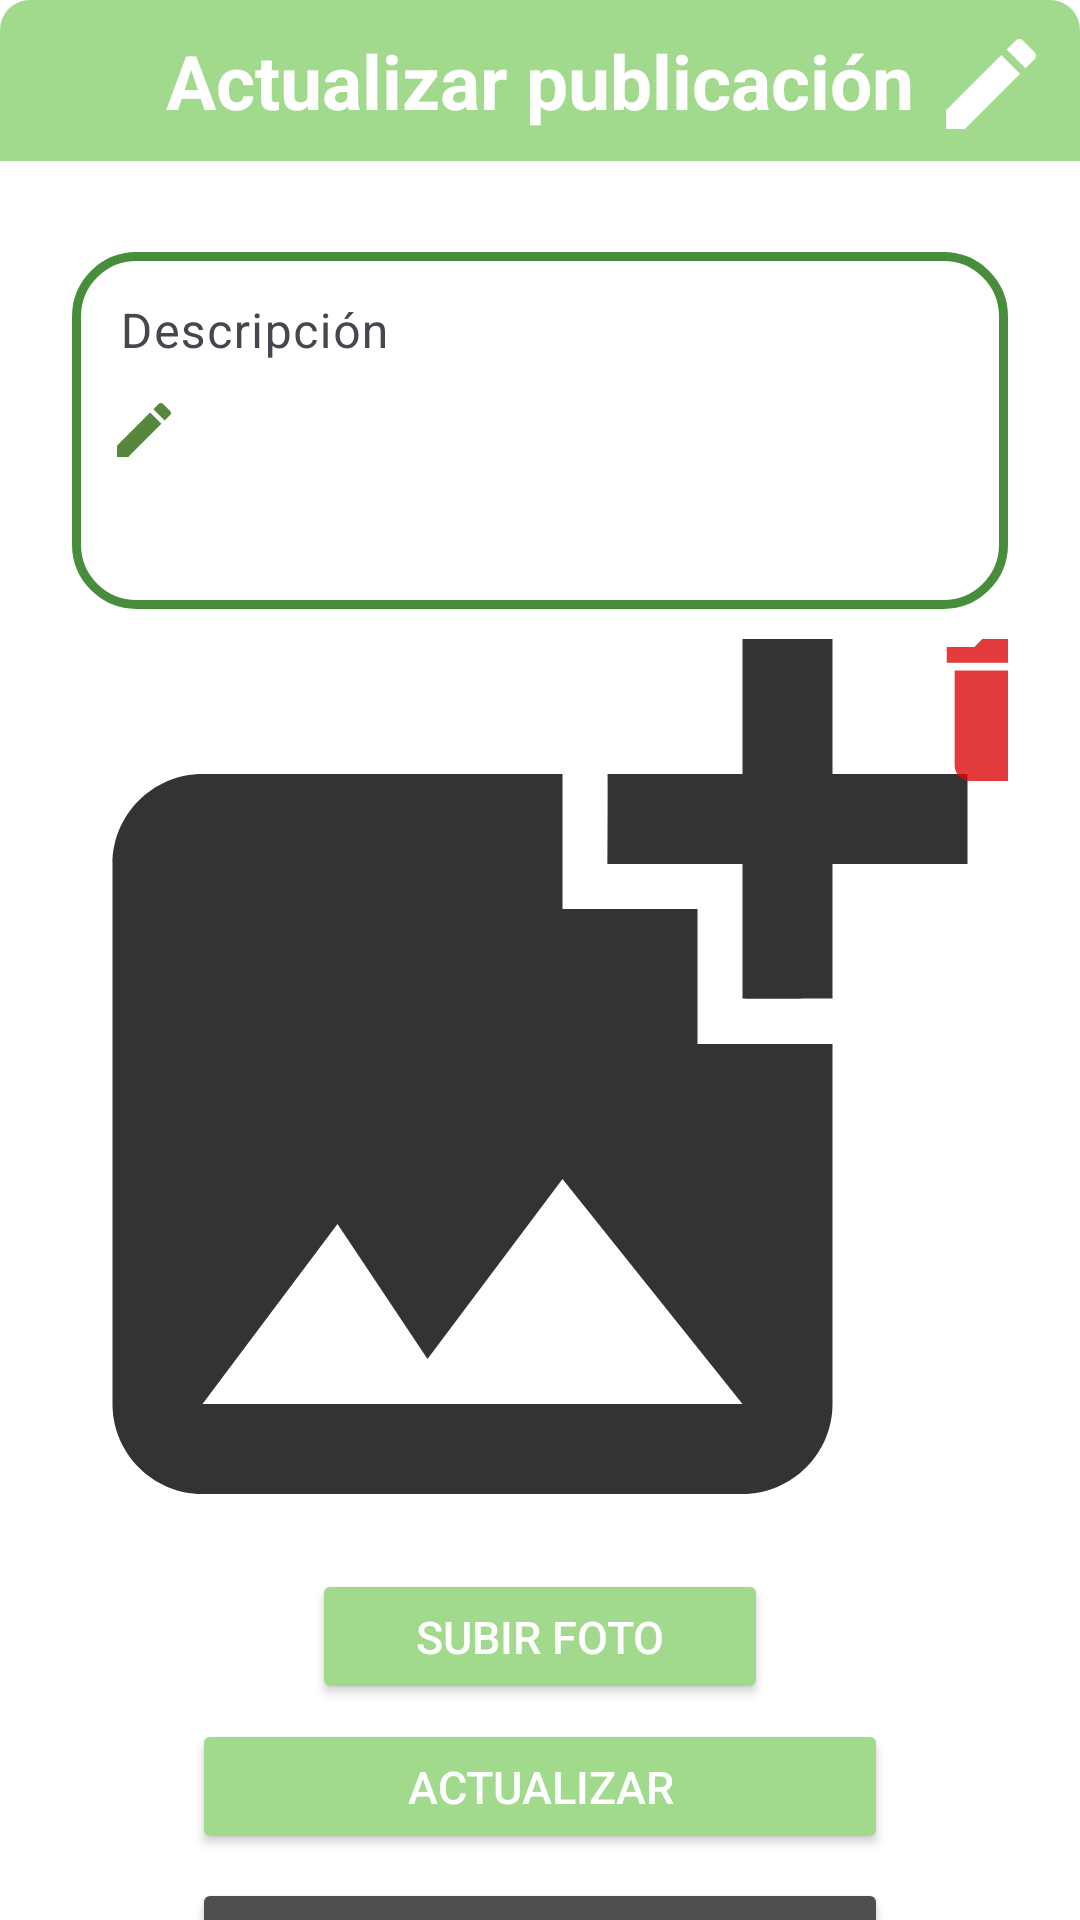

Produce the Android XML layout that renders to this screen, including the resource entries it uses.
<!-- AndroidManifest.xml: application theme Theme.NutriLife -->
<!-- res/layout/activity_publicacion.xml -->
<?xml version="1.0" encoding="utf-8"?>
<androidx.constraintlayout.widget.ConstraintLayout xmlns:android="http://schemas.android.com/apk/res/android"
    xmlns:app="http://schemas.android.com/apk/res-auto"
    xmlns:tools="http://schemas.android.com/tools"
    android:layout_width="match_parent"
    android:layout_height="match_parent"
    tools:context=".PublicacionActivity"
    android:background="@color/white"
    android:id="@+id/layoutDialogContainer">

    <LinearLayout
        android:id="@+id/liner1"
        android:layout_width="match_parent"
        android:layout_height="wrap_content"
        android:orientation="horizontal"
        app:layout_constraintTop_toTopOf="@id/layoutDialogContainer"
        app:layout_constraintStart_toStartOf="parent"
        app:layout_constraintEnd_toEndOf="parent">

        <TextView
            android:layout_width="match_parent"
            android:layout_height="wrap_content"
            android:id="@+id/textTittle"
            android:padding="10dp"
            android:background="@drawable/editar_background"
            android:textColor="@color/white"
            android:textSize="25sp"
            android:textStyle="bold"
            app:layout_constraintTop_toTopOf="parent"
            android:text="Actualizar publicación"
            android:gravity="center"/>

        <ImageView
            android:id="@+id/imageIcon"
            android:layout_width="40dp"
            android:layout_height="40dp"
            android:layout_marginTop="8dp"
            android:contentDescription="@string/app_name"
            android:layout_marginStart="-50dp"
            android:src="@drawable/baseline_create_24"
            app:tint="@color/white" />
    </LinearLayout>

    <LinearLayout
        android:layout_width="match_parent"
        android:layout_height="wrap_content"
        android:orientation="vertical"
        android:padding="24dp"
        android:background="@color/white"
        app:layout_constraintTop_toBottomOf="@id/liner1"
        app:layout_constraintStart_toStartOf="parent"
        app:layout_constraintEnd_toEndOf="parent">

        <com.google.android.material.textfield.TextInputLayout
            android:layout_width="match_parent"
            android:layout_height="wrap_content"
            android:layout_marginTop="1dp"
            app:startIconDrawable="@drawable/baseline_create_24"
            app:startIconTint="#56873C"
            android:inputType="textCapSentences"
            >

            <com.google.android.material.textfield.TextInputEditText
                android:id="@+id/txtDescripcion"
                android:layout_width="match_parent"
                android:layout_height="119dp"
                android:background="@drawable/coustom_edittext"
                android:drawablePadding="8dp"
                android:ems="10"
                android:hint="Descripción"
                android:inputType="textMultiLine|textCapSentences"
                android:textColor="@color/black"
                android:textColorHint="@color/cardview_dark_background"
                android:lines="4"
                android:minLines="3"
                android:maxLines="6"
                android:gravity="top|start"
                />
        </com.google.android.material.textfield.TextInputLayout>

        <FrameLayout
            android:layout_width="match_parent"
            android:layout_height="wrap_content">

            <ImageView
                android:id="@+id/igPubli"
                android:layout_width="match_parent"
                android:layout_height="300dp"
                android:layout_marginTop="10dp"
                android:adjustViewBounds="true"
                android:scaleType="fitCenter"
                app:srcCompat="@drawable/ig_addimage" />

            <ImageButton
                android:id="@+id/btnDeleImg"
                android:layout_marginTop="10dp"
                android:layout_marginStart="285dp"
                android:layout_width="50dp"
                android:layout_height="50dp"
                android:src="@drawable/ig_delete"
                android:scaleType="centerCrop"
                android:background="@drawable/drawable_btneditper"/>
        </FrameLayout>

        <Button
            android:id="@+id/btnSubirFP"
            android:layout_width="match_parent"
            android:layout_height="45dp"
            android:layout_marginStart="80dp"
            android:layout_marginEnd="80dp"
            android:layout_marginTop="10dp"
            android:backgroundTint="@color/editper"
            app:layout_constraintBottom_toBottomOf="@id/layoutDialog"
            app:layout_constraintTop_toBottomOf="@id/layoutDialog"
            android:textSize="15dp"
            android:textColor="@color/white"
            android:text="Subir foto"/>

        <Button
            android:id="@+id/btnPublicar"
            android:layout_width="match_parent"
            android:layout_height="45dp"
            android:layout_marginStart="40dp"
            android:layout_marginEnd="40dp"
            android:layout_marginTop="5dp"
            android:backgroundTint="@color/editper"
            app:layout_constraintBottom_toBottomOf="@id/layoutDialog"
            app:layout_constraintTop_toBottomOf="@id/layoutDialog"
            android:textSize="15dp"
            android:textColor="@color/white"
            android:text="Actualizar"/>

        <Button
            android:id="@+id/btnReg6"
            android:layout_width="match_parent"
            android:layout_height="45dp"
            android:layout_marginStart="40dp"
            android:layout_marginEnd="40dp"
            android:layout_marginTop="8dp"
            android:backgroundTint="@color/neutral"
            app:layout_constraintBottom_toBottomOf="@id/layoutDialog"
            app:layout_constraintTop_toBottomOf="@id/layoutDialog"
            android:textSize="15dp"
            android:textColor="@color/white"
            android:text="Regresar"/>
    </LinearLayout>

</androidx.constraintlayout.widget.ConstraintLayout>
<!-- resources referenced by this layout -->
<resources>
  <color name="black">#FF000000</color>
  <color name="editper">#A2DA8D</color>
  <color name="neutral">#514E4E</color>
  <color name="white">#FFFFFFFF</color>
  <!-- drawable baseline_create_24 (drawable) -->
  <vector android:height="24dp" android:tint="#56873C"
      android:viewportHeight="24" android:viewportWidth="24"
      android:width="24dp" xmlns:android="http://schemas.android.com/apk/res/android">
      <path android:fillColor="@android:color/white" android:pathData="M3,17.25V21h3.75L17.81,9.94l-3.75,-3.75L3,17.25zM20.71,7.04c0.39,-0.39 0.39,-1.02 0,-1.41l-2.34,-2.34c-0.39,-0.39 -1.02,-0.39 -1.41,0l-1.83,1.83 3.75,3.75 1.83,-1.83z"/>
  </vector>
  <!-- drawable coustom_edittext (drawable) -->
  <?xml version="1.0" encoding="utf-8"?>
  <shape xmlns:android="http://schemas.android.com/apk/res/android"
      android:shape="rectangle">
      <stroke
          android:width="3dp"
          android:color="@color/green"
          />
      <corners
          android:radius="20dp"/>
  </shape>
  <!-- drawable drawable_btneditper (drawable) -->
  <?xml version="1.0" encoding="utf-8"?>
  <shape xmlns:android="http://schemas.android.com/apk/res/android"
      android:shape="oval">
      <solid android:color="@color/transparent"/>
      <size android:width="64dp" android:height="64dp"/>
  </shape>
  <!-- drawable editar_background (drawable) -->
  <?xml version="1.0" encoding="utf-8"?>
  <shape xmlns:android="http://schemas.android.com/apk/res/android"
      android:shape="rectangle">
      <solid android:color="#A2DA8D"/>
      <corners android:topLeftRadius="10dp"
          android:topRightRadius="10dp"/>
  </shape>
  <!-- drawable ig_addimage (drawable-anydpi) -->
  <vector xmlns:android="http://schemas.android.com/apk/res/android"
      android:width="24dp"
      android:height="24dp"
      android:viewportWidth="24"
      android:viewportHeight="24"
      android:tint="#000000"
      android:alpha="0.8">
    <group android:scaleX="1.2"
        android:scaleY="1.2"
        android:translateX="-3"
        android:translateY="-2.4">
      <path
          android:fillColor="@android:color/white"
          android:pathData="M19,7v2.99s-1.99,0.01 -2,0L17,7h-3s0.01,-1.99 0,-2h3L17,2h2v3h3v2h-3zM16,11L16,8h-3L13,5L5,5c-1.1,0 -2,0.9 -2,2v12c0,1.1 0.9,2 2,2h12c1.1,0 2,-0.9 2,-2v-8h-3zM5,19l3,-4 2,3 3,-4 4,5L5,19z"/>
    </group>
  </vector>
  <!-- drawable ig_delete (drawable-anydpi) -->
  <vector xmlns:android="http://schemas.android.com/apk/res/android"
      android:width="24dp"
      android:height="24dp"
      android:viewportWidth="24"
      android:viewportHeight="24"
      android:tint="#DC0909"
      android:alpha="0.8">
    <group android:scaleX="1.2631578"
        android:scaleY="1.2631578"
        android:translateX="-3.1578948"
        android:translateY="-3.7894738">
      <path
          android:fillColor="@android:color/white"
          android:pathData="M6,19c0,1.1 0.9,2 2,2h8c1.1,0 2,-0.9 2,-2V7H6v12zM19,4h-3.5l-1,-1h-5l-1,1H5v2h14V4z"/>
    </group>
  </vector>
  <string name="app_name">NutriLife</string>
  <style name="Theme.NutriLife" parent="Base.Theme.NutriLife" />
  <color name="green">#488D3C</color>
  <color name="transparent">#00FFFFFF</color>
  <style name="Base.Theme.NutriLife" parent="Theme.Material3.DayNight.NoActionBar">
          
          
      </style>
</resources>
